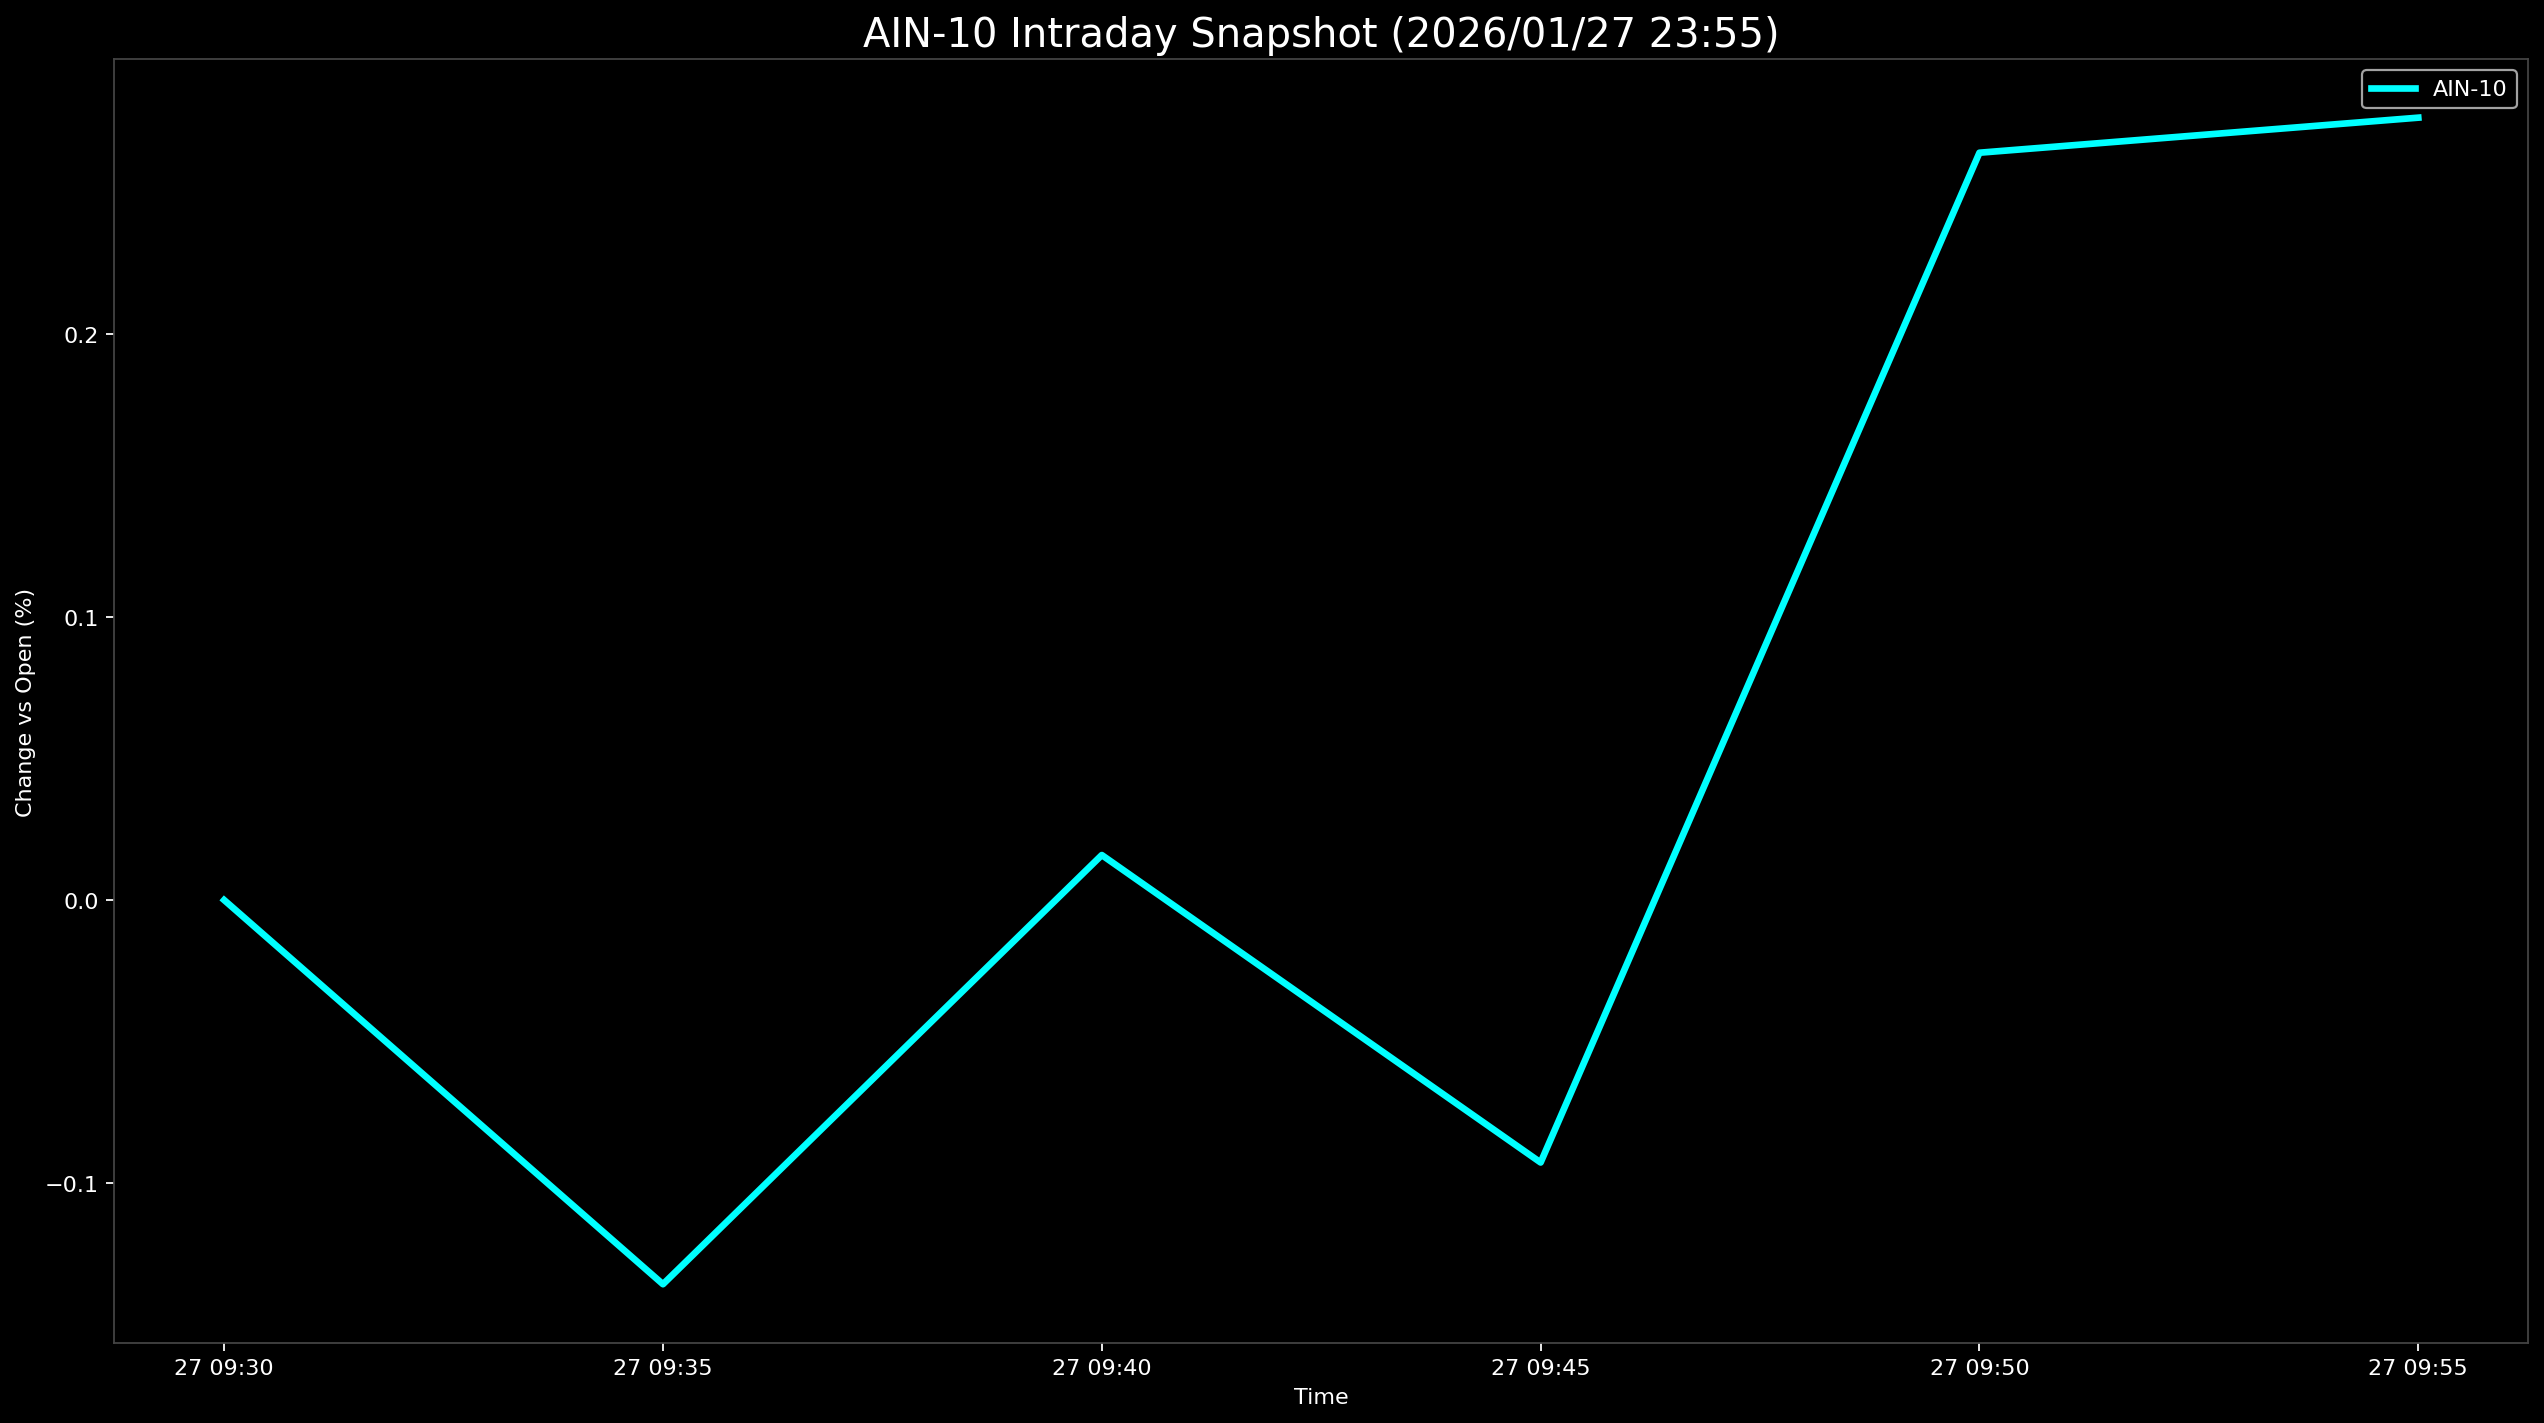

The table this chart was drawn from, first rows:
Datetime, AIN-10
2026-01-27 09:30:00, 0.0
2026-01-27 09:35:00, -0.1356
2026-01-27 09:40:00, 0.01589
2026-01-27 09:45:00, -0.09266
2026-01-27 09:50:00, 0.2639
2026-01-27 09:55:00, 0.2762
